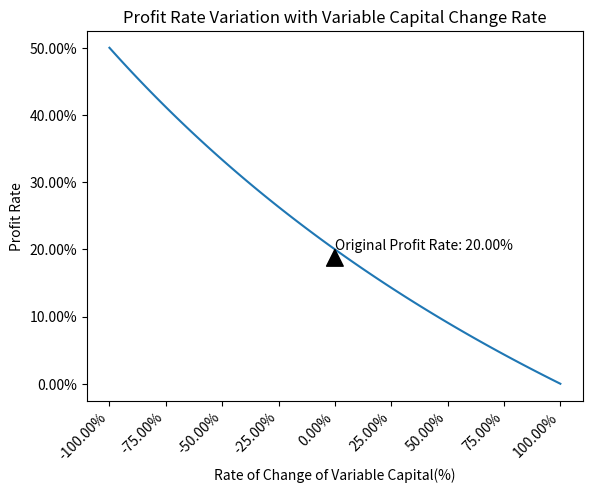

This chart was generated by the following Python code:
import numpy as np
import matplotlib.pyplot as plt
from matplotlib.ticker import FuncFormatter


def calc_profit_rate(
    constant_capital, variable_capital, profit, variable_capital_change_rate
):
    return (profit - variable_capital * variable_capital_change_rate) / (
        constant_capital + variable_capital * (1.0 + variable_capital_change_rate)
    )


def percent_formatter(x, pos):
    return f"{100 * x:.2f}%"


constant_capital_orig = 80
variable_capital_orig = 20
profit_orig = 20

variable_capital_change_rates = np.linspace(-1, 1, 100)

profit_rates = calc_profit_rate(
    constant_capital_orig,
    variable_capital_orig,
    profit_orig,
    variable_capital_change_rates,
)

profit_rate_orig = calc_profit_rate(
    constant_capital_orig, variable_capital_orig, profit_orig, 0
)

plt.plot(variable_capital_change_rates, profit_rates)

plt.annotate(
    f"Original Profit Rate: {profit_rate_orig * 100:.2f}%",
    xy=(0, profit_rate_orig),
    xytext=(0, profit_rate_orig),
    arrowprops=dict(facecolor="black", shrink=0.05),
)

plt.title("Profit Rate Variation with Variable Capital Change Rate")
plt.xlabel("Rate of Change of Variable Capital(%)")
plt.ylabel("Profit Rate")

plt.gca().xaxis.set_major_formatter(FuncFormatter(percent_formatter))
plt.gca().yaxis.set_major_formatter(FuncFormatter(percent_formatter))
plt.xticks(rotation=45, ha="right")

plt.show()
